Run: headless pygame with SDL's dummy video driver; simulated clock (each Clock.tick advances the game by its frame time, no real sleeping); random seed 0; keys injected as events and as key.get_pressed() state; no mouse input.
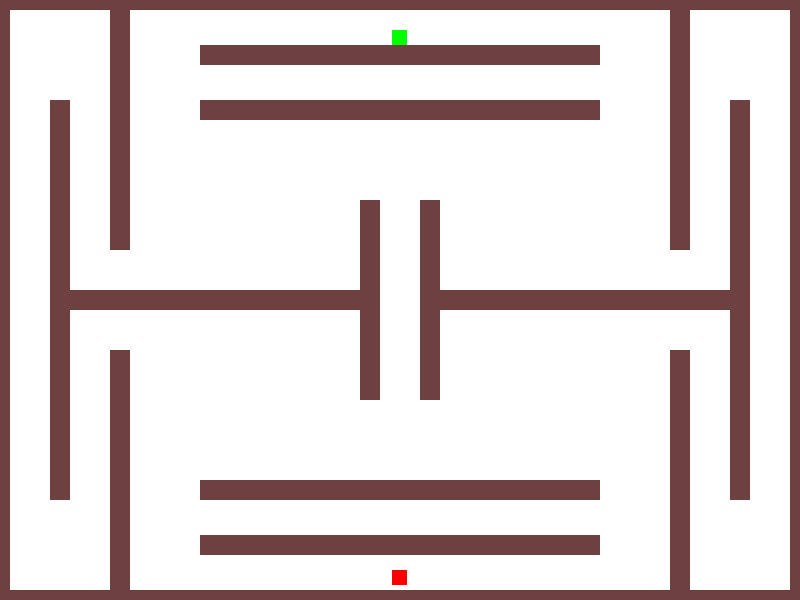
Frame 1 of 4 · flips 1–60 · no input
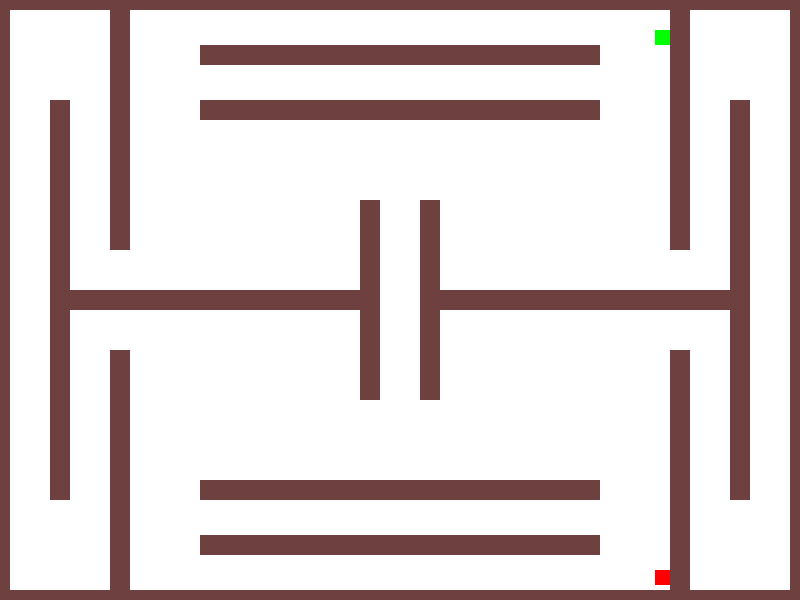
Frame 2 of 4 · flips 61–180 · tapped SPACE, RETURN · held RIGHT (→), D
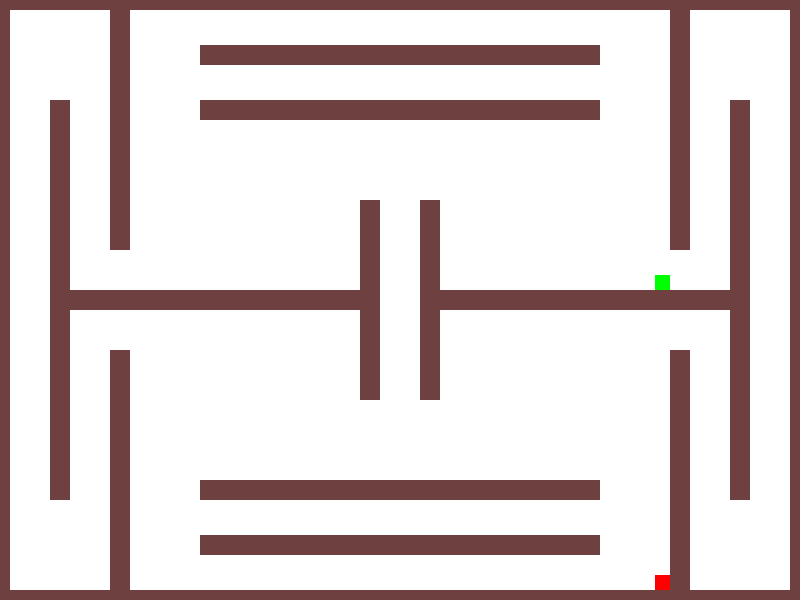
Frame 3 of 4 · flips 181–300 · held DOWN (↓), S
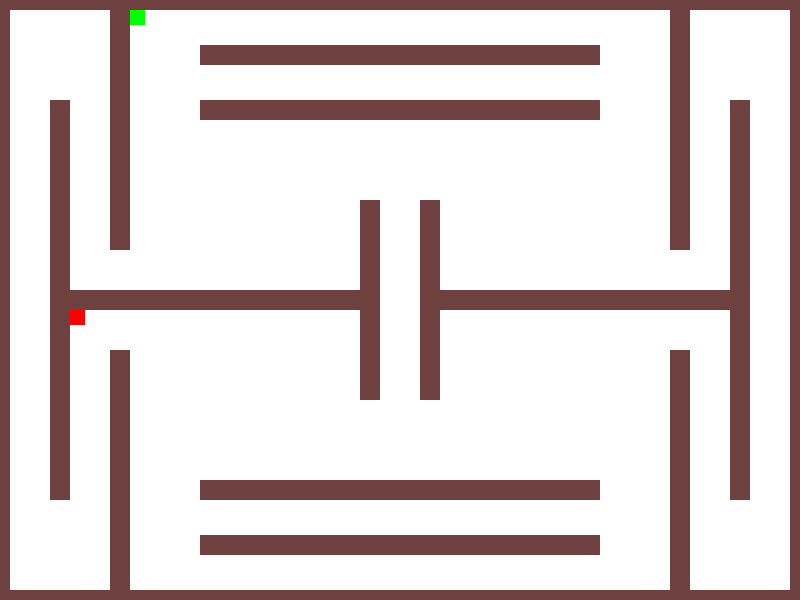
Frame 4 of 4 · flips 301–420 · held LEFT (←), A, UP (↑), W

The pygame program that drew these frames:

import pygame

black = (0,0,0)
white = (255,255,255)
red = (255,0,0)
green = (0,255,0)
blue = (0,0,255)
brown = (110,64,64)
yellow = (255,255,0)
#Sets up RGB values of all the colours

class Wall(pygame.sprite.Sprite):
#Constructor function for walls
    def __init__(self,x,y,width,height,color):
        pygame.sprite.Sprite.__init__(self)
        #calls the parent class (sprite) constructor

        self.image = pygame.Surface([width, height])
        self.image.fill(color)
        #creates an image of the wall, and fill it with color sat.

        self.rect = self.image.get_rect() 
        self.rect.y = y
        self.rect.x = x
        #Make the top-left corner of the "tank" the passed-in location

class Player(pygame.sprite.Sprite):

    change_x = 0
    change_y = 0
    #initiates player's speed
    
    def __init__(self,x,y,colour):
    #constructor
        pygame.sprite.Sprite.__init__(self)
        #Call the parent's constructor

        self.image = pygame.Surface([15,15]) 
        self.image.fill(colour)
        #Sets height, width and colour of the tank

        self.rect = self.image.get_rect()
        self.rect.y = y
        self.rect.x = x
        #Make the top-left corner of the "tank" the passed-in location

    def changespeed(self,x,y):
    #Changes the speed of the player when related keys are pressed
        self.change_x += x
        self.change_y += y

    def move(self, walls):
    #Decides the position of the tank in the next tick
        self.rect.x += self.change_x
        #Moves along horizontal direction

        block_hit_list = pygame.sprite.spritecollide(self,walls,False)
        #Check if the tank is going to hit the wall in the horizontal in the next tick
        for block in block_hit_list:
        #If it is hitting in the horizontal direction
            if self.change_x > 0:
            #If the tank is going to the right
                self.rect.right = block.rect.left
            else:
            #If the tank is going to the left
                self.rect.left = block.rect.right


        self.rect.y += self.change_y
        #moves along vertical direction

        block_hit_list = pygame.sprite.spritecollide(self,walls,False)
        #Check if the tank is going to hit the wall in the vertical in the next tick
        for block in block_hit_list:
        #If it is hitting in the vertical direction
            if self.change_y > 0:
            #if the tank is going to the bottom
                self.rect.bottom = block.rect.top
            else:
            #If the tank is going to the top
                self.rect.top = block.rect.bottom

class Map():
#Base class for all maps

    wall_list = None
    enemy_sprites = None

    def __init__(self):
    #Constructor
        self.wall_list = pygame.sprite.Group()
        self.enemy_sprites = pygame.sprite.Group()

class M_Classic(Map):
#Class for map M_Classic
    def __init__(self):
        Map.__init__(self)
        #Calls the constructor of its parent class

        walls = [ [0,0,10,600,brown], #Left boundary
                  [0,0,800,10,brown], #Top boundary
                  [790,0,10,600,brown], #Right boundary
                  [0,590,800,10,brown], #Bottom boundary
                  [50,290,330,20,brown], #Mid Wall (Left)
                  [420,290,330,20,brown], #Mid Wall (Right)
                  [50,100,20,400,brown], #Left road Wall
                  [730,100,20,400,brown], #Right road Wall
                  [360,200,20,200,brown], #Mid road Wall (Left)
                  [420,200,20,200,brown], #Mid road Wall (Right)
                  [670,350,20,250,brown], #BR corner walkway Wall
                  [670,0,20,250,brown], #TR corner Walkway Wall
                  [110,350,20,250,brown], #BL corner walkway Wall
                  [110,0,20,250,brown], #TL corner walkway Wall
                  [200,45,400,20,brown], #Top Wall 1
                  [200,100,400,20,brown], #Top Wall 2
                  [200,480,400,20,brown], #Bottom Wall 1
                  [200,535,400,20,brown] #Bottom Wall 2
                ]
        #This is the list of walls in map "M_Classic"

        for item in walls:
            wall = Wall(item[0],item[1],item[2],item[3],item[4])
            self.wall_list.add(wall)
        #Actually adds all the walls


def main():
#Main program
    pygame.init()
    #initiates pygame

    display_width = 800
    display_height = 600
    gameDisplay = pygame.display.set_mode([display_width,display_height])
    #Sets resolution of the game window and actually creates it

    pygame.display.set_caption('TryHard MazeGame V0.2 (27-SEP-19)')
    #Sets title of the game window

    player = Player(392,30,green)
    opponent = Player(392,570,red)
    movingsprites = pygame.sprite.Group()
    movingsprites.add(player)
    movingsprites.add(opponent)
    #Creates the player and the AI, adds them into the sprite list

    maps = []
    #Creates a list of maps, so it will possible to play multiple maps in a single game

    gamemap = M_Classic()
    maps.append(gamemap)
    #Puts map "M_Classic" into the map list

    current_map_id = 0
    current_map = maps[current_map_id]
    #Makes the "current map" in use

    clock = pygame.time.Clock()
    #Sets the clock speed of the game

    GameExit = False
    
    while not GameExit:
    #Event processing starts here
        for event in pygame.event.get():
            if event.type == pygame.QUIT:
                GameExit = True
            #Quit the game if the user chose to do so.

            if event.type == pygame.KEYDOWN:
                if event.key == pygame.K_LEFT:
                    player.changespeed(-6,0)
                if event.key == pygame.K_RIGHT:
                    player.changespeed(6,0)
                if event.key == pygame.K_UP:
                    player.changespeed(0,-6)
                if event.key == pygame.K_DOWN:
                    player.changespeed(0,6)
                #When a direction key is pressed let the player to do according movements
                if event.key == pygame.K_a:
                    opponent.changespeed(-6,0)
                if event.key == pygame.K_d:
                    opponent.changespeed(6,0)
                if event.key == pygame.K_w:
                    opponent.changespeed(0,-6)
                if event.key == pygame.K_s:
                    opponent.changespeed(0,6)
                #When W/A/S/D is presses let the opponent to do according movements

            if event.type == pygame.KEYUP:
                if event.key == pygame.K_LEFT:
                    player.changespeed(6,0)
                if event.key == pygame.K_RIGHT:
                    player.changespeed(-6,0)
                if event.key == pygame.K_UP:
                    player.changespeed(0,6)
                if event.key == pygame.K_DOWN:
                    player.changespeed(0,-6)
                #When a direction key is released reset the player's speed
                if event.key == pygame.K_a:
                    opponent.changespeed(6,0)
                if event.key == pygame.K_d:
                    opponent.changespeed(-6,0)
                if event.key == pygame.K_w:
                    opponent.changespeed(0,6)
                if event.key == pygame.K_s:
                    opponent.changespeed(0,-6)
        #Event processing ends here

        #Game logic starts here

        #Game logic ends here

        gameDisplay.fill(white)
        #Fills the entire window with white
        
        movingsprites.draw(gameDisplay)
        current_map.wall_list.draw(gameDisplay)
        #Draws all sprites and walls

        player.move(current_map.wall_list)
        opponent.move(current_map.wall_list)
        #Updates the position of player in each tick
        
        pygame.display.flip()
        #Updates the game window
        
        clock.tick(30)
        #Sets game frame rate to 30

    pygame.quit()
    #Quit the game when the game is no longer inside the main loop

if __name__ == "__main__":
    main()
#Calls main loop at the start of the game
